Image classification data set "crops" (kORNkin/InspireLab-SeaGrapeDetection on GitHub). Class labels (3): darkening, harvestable, whitening.

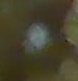
Label: darkening

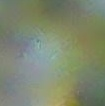
Label: harvestable

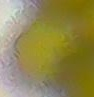
Label: harvestable

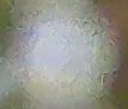
Label: whitening

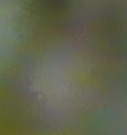
Label: darkening

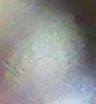
Label: whitening
